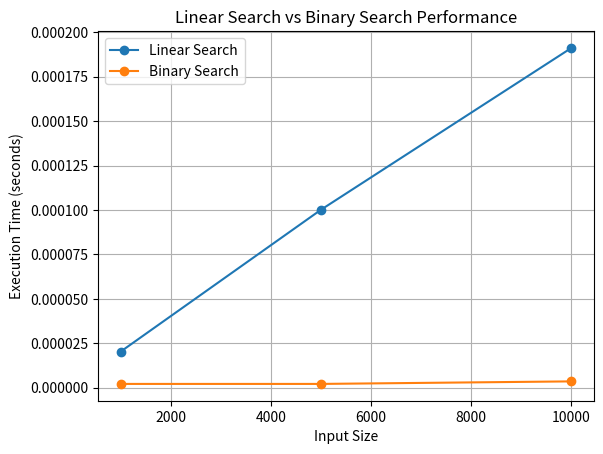

This figure's Python source:
import time
import random
import matplotlib.pyplot as plt

# --------- Linear Search ----------
def linear_search(arr, target):
    for i, val in enumerate(arr):
        if val == target:
            return i
    return -1

# --------- Binary Search ----------
def binary_search(arr, target):
    low, high = 0, len(arr) - 1
    while low <= high:
        mid = (low + high) // 2
        if arr[mid] == target:
            return mid
        elif arr[mid] < target:
            low = mid + 1
        else:
            high = mid - 1
    return -1

# --------- Correctness Test ----------
arr = [10, 23, 45, 70, 11, 15]
sorted_arr = sorted(arr)

print("Linear Search Result:", linear_search(arr, 45))       # Output: 2
print("Binary Search Result:", binary_search(sorted_arr, 45))  # Output: 3

# --------- Performance Comparison ----------
def measure_search_time(search_func, arr, target):
    start = time.time()
    search_func(arr, target)
    return time.time() - start

sizes = [1000, 5000, 10000]
linear_times = []
binary_times = []

for size in sizes:
    data = random.sample(range(size * 2), size)
    sorted_data = sorted(data)
    target = data[-1]  # Worst case (last element)

    linear_times.append(measure_search_time(linear_search, data, target))
    binary_times.append(measure_search_time(binary_search, sorted_data, target))

# --------- Plotting the Performance ----------
plt.plot(sizes, linear_times, label="Linear Search", marker='o')
plt.plot(sizes, binary_times, label="Binary Search", marker='o')
plt.title("Linear Search vs Binary Search Performance")
plt.xlabel("Input Size")
plt.ylabel("Execution Time (seconds)")
plt.legend()
plt.grid(True)
plt.show()
